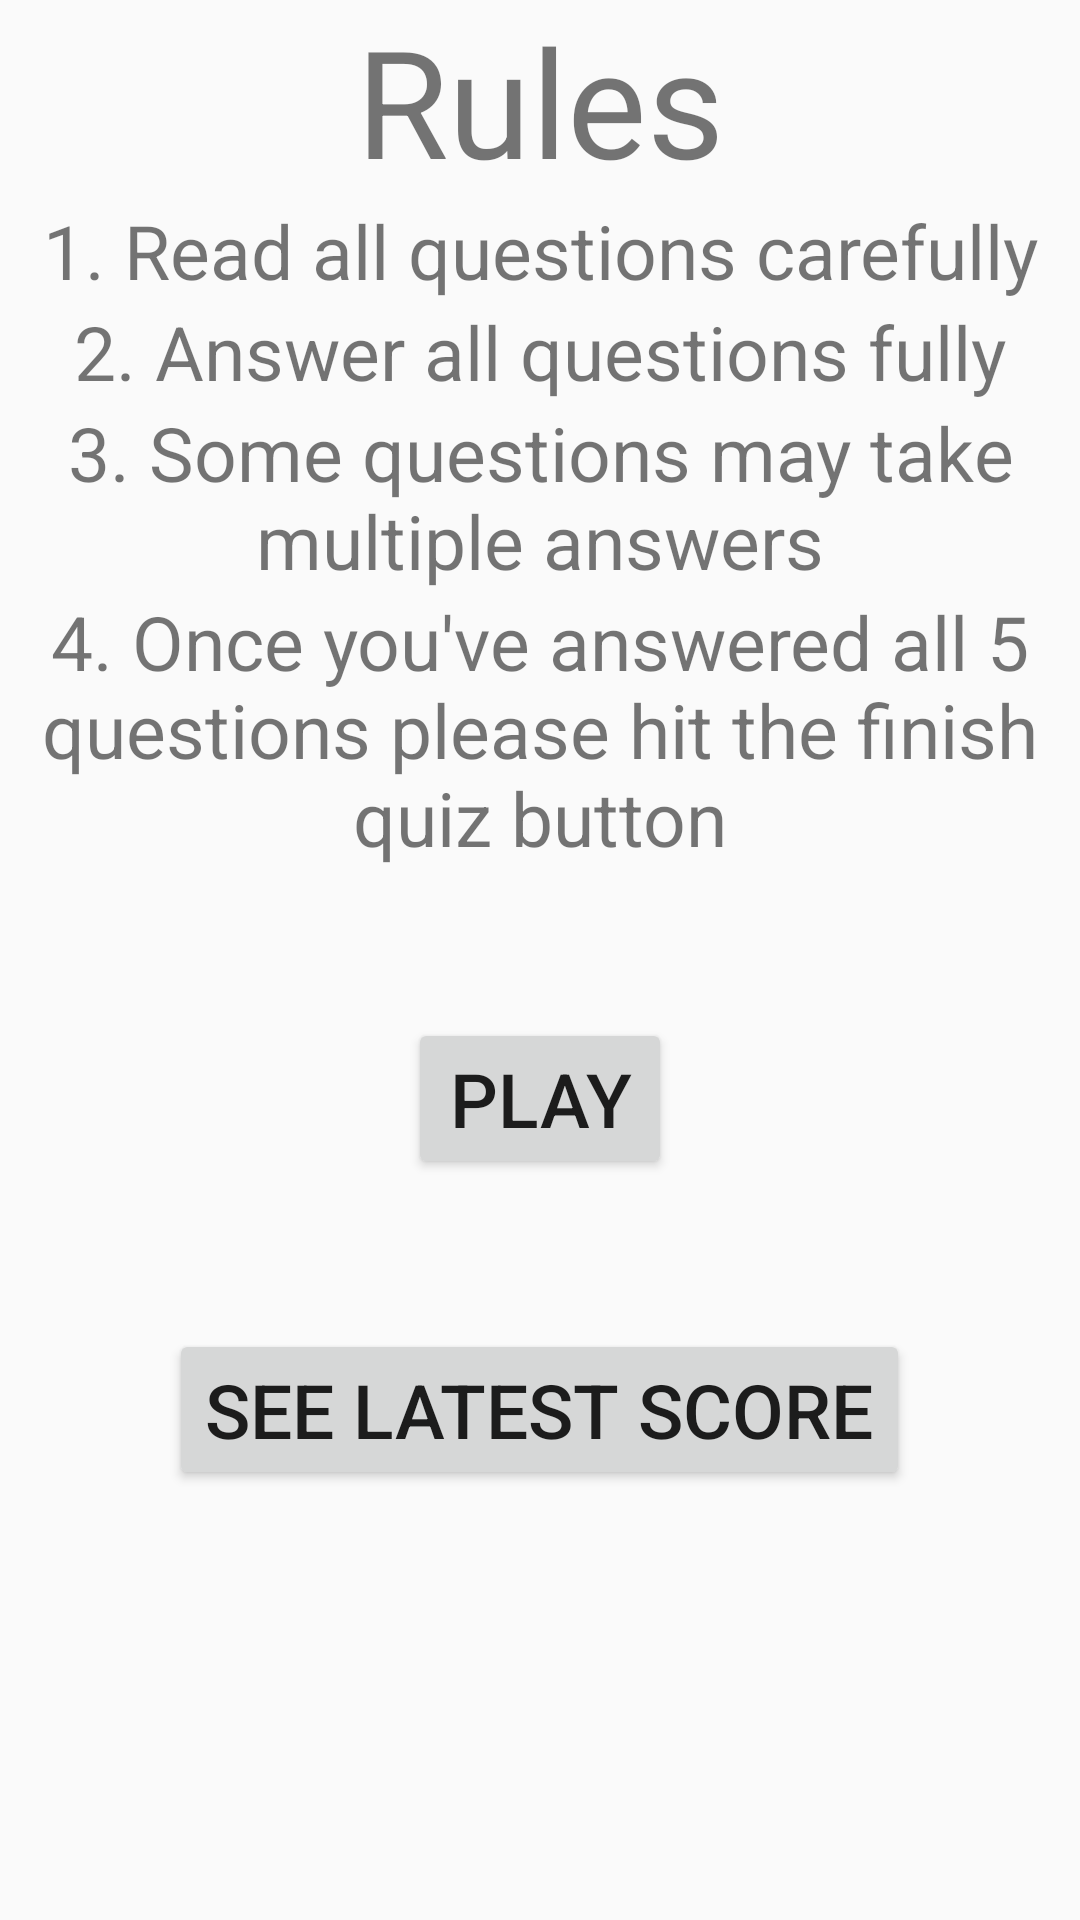

Android layout source for this screen:
<!-- AndroidManifest.xml: application theme AppTheme -->
<!-- res/layout/activity_game_rules.xml -->
<?xml version="1.0" encoding="utf-8"?>
<LinearLayout xmlns:android="http://schemas.android.com/apk/res/android"
    xmlns:app="http://schemas.android.com/apk/res-auto"
    xmlns:tools="http://schemas.android.com/tools"
    android:layout_width="match_parent"
    android:layout_height="wrap_content"
    android:layout_gravity="center"
    android:orientation="vertical"
    tools:context=".GameRules">

    <TextView
        android:layout_width="match_parent"
        android:layout_height="wrap_content"
        android:text="@string/rules"
        android:textSize="50sp"
        android:textAlignment="center"/>

    <TextView
        android:id="@+id/rule1"
        android:layout_width="match_parent"
        android:layout_height="wrap_content"
        android:text="@string/rule_1"
        android:textSize="25sp"
        android:textAlignment="center"/>

    <TextView
        android:id="@+id/rule2"
        android:layout_width="match_parent"
        android:layout_height="wrap_content"
        android:text="@string/rule_2"
        android:textSize="25sp"
        android:textAlignment="center"/>

    <TextView
        android:id="@+id/rule3"
        android:layout_width="match_parent"
        android:layout_height="wrap_content"
        android:text="@string/rule_3"
        android:textSize="25sp"
        android:textAlignment="center"/>

    <TextView
        android:id="@+id/rule4"
        android:layout_width="match_parent"
        android:layout_height="wrap_content"
        android:text="@string/rule_4"
        android:textSize="25sp"
        android:textAlignment="center"/>

    <Space
        android:layout_width="match_parent"
        android:layout_height="50dp"/>

    <Button
        android:text="@string/play"
        android:layout_width="wrap_content"
        android:layout_height="wrap_content"
        android:textSize="25sp"
        android:layout_gravity="center"
        android:onClick="game"/>

    <Space
        android:layout_width="match_parent"
        android:layout_height="50dp"/>

    <Button
        android:text="@string/see_latest_score"
        android:layout_width="wrap_content"
        android:layout_height="wrap_content"
        android:textSize="25sp"
        android:layout_gravity="center"
        android:onClick="seeScore"/>

</LinearLayout>
<!-- resources referenced by this layout -->
<resources>
  <string name="play">Play</string>
  <string name="rule_1">1. Read all questions carefully</string>
  <string name="rule_2">2. Answer all questions fully</string>
  <string name="rule_3">3. Some questions may take multiple answers</string>
  <string name="rule_4">4. Once you\'ve answered all 5 questions please hit the finish quiz button</string>
  <string name="rules">Rules</string>
  <string name="see_latest_score">See Latest Score</string>
  <style name="AppTheme" parent="Theme.AppCompat.Light.DarkActionBar">
          
          <item name="colorPrimary">@color/colorPrimary</item>
          <item name="colorPrimaryDark">@color/colorPrimaryDark</item>
          <item name="colorAccent">@color/colorAccent</item>
      </style>
  <!-- not gathered from this repository: default colours our renderer supplied (Android Studio template values) -->
  <color name="colorPrimary">#FF6200EE</color>
  <color name="colorPrimaryDark">#FF3700B3</color>
  <color name="colorAccent">#FF03DAC5</color>
</resources>
